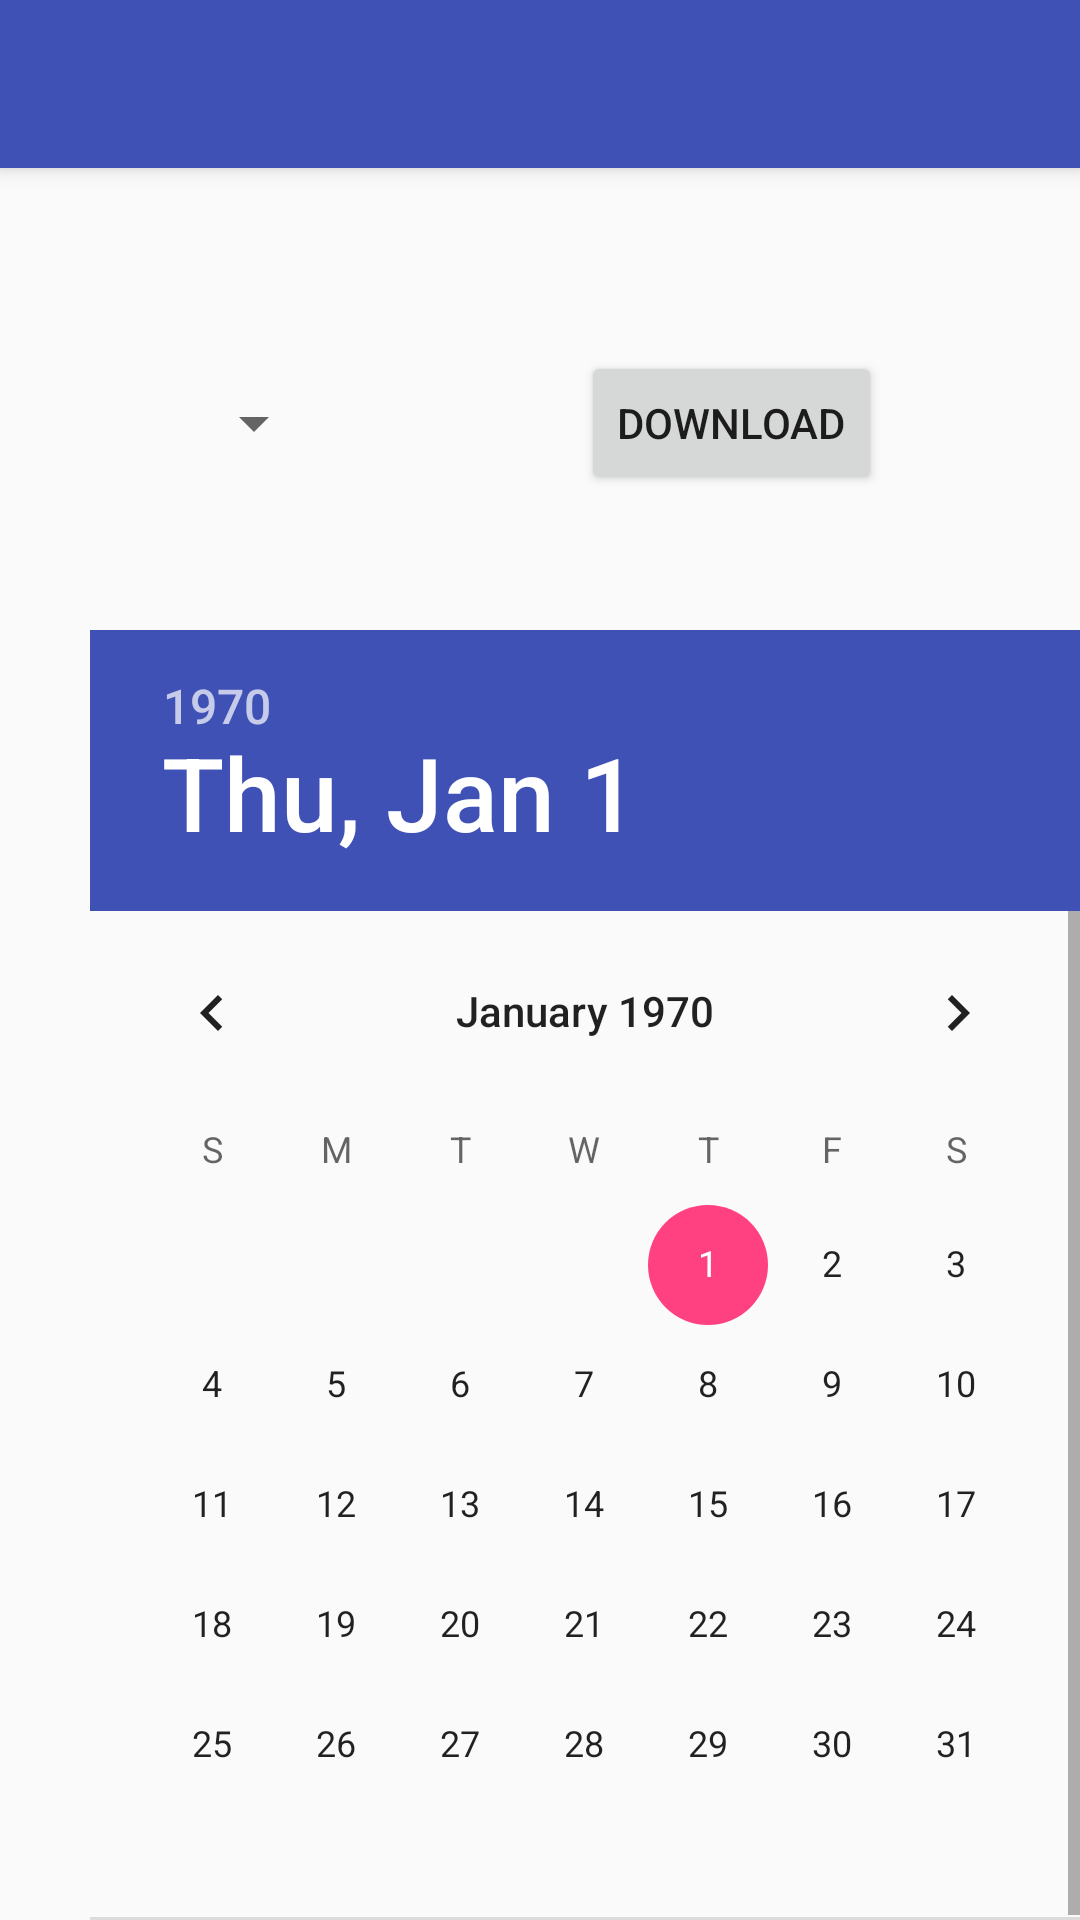

Reconstruct the res/layout file that produces this screen, plus the resources it refers to.
<!-- AndroidManifest.xml: activity theme AppTheme.NoActionBar -->
<!-- res/layout/activity_csv.xml -->
<?xml version="1.0" encoding="utf-8"?>
<android.support.design.widget.CoordinatorLayout xmlns:android="http://schemas.android.com/apk/res/android"
    xmlns:app="http://schemas.android.com/apk/res-auto"
    xmlns:tools="http://schemas.android.com/tools"
    android:layout_width="match_parent"
    android:layout_height="match_parent"
    tools:context="com.example.user.sensormonitoring_v30.CSVActivity">

    <android.support.design.widget.AppBarLayout
        android:layout_width="match_parent"
        android:layout_height="wrap_content"
        android:theme="@style/AppTheme.AppBarOverlay">

        <android.support.v7.widget.Toolbar
            android:id="@+id/toolbar"
            android:layout_width="match_parent"
            android:layout_height="?attr/actionBarSize"
            android:background="?attr/colorPrimary"
            app:popupTheme="@style/AppTheme.PopupOverlay" />

    </android.support.design.widget.AppBarLayout>

    <include layout="@layout/content_csv" />

    

</android.support.design.widget.CoordinatorLayout>
<!-- res/layout/content_csv.xml (included above) -->
<?xml version="1.0" encoding="utf-8"?>
<RelativeLayout xmlns:android="http://schemas.android.com/apk/res/android"
    xmlns:app="http://schemas.android.com/apk/res-auto"
    xmlns:tools="http://schemas.android.com/tools"
    android:layout_width="match_parent"
    android:layout_height="match_parent"
    android:orientation="vertical"
    app:layout_behavior="@string/appbar_scrolling_view_behavior"
    tools:context="com.example.user.sensormonitoring_v30.CSVActivity"
    tools:showIn="@layout/activity_csv">

    <RelativeLayout
        android:layout_width="match_parent"
        android:layout_height="170dp"
        android:layout_alignParentTop="true"
        android:layout_alignParentStart="true">

        <Button
            android:id="@+id/download"
            android:layout_width="wrap_content"
            android:layout_height="wrap_content"
            android:text="Download"
            android:layout_marginEnd="66dp"
            android:layout_centerVertical="true"
            android:layout_alignParentEnd="true" />

        <Spinner
            android:id="@+id/spinnercsv"
            android:layout_width="wrap_content"
            android:layout_height="wrap_content"
            android:layout_centerVertical="true"
            android:layout_toStartOf="@+id/download"
            android:layout_marginEnd="85dp" />
    </RelativeLayout>

    <RelativeLayout
        android:layout_width="500dp"
        android:layout_height="430dp"
        android:layout_alignParentBottom="true"
        android:layout_alignParentStart="true">

        <DatePicker
            android:id="@+id/datepicker"
            android:layout_width="match_parent"
            android:layout_height="match_parent"
            android:calendarTextColor="@color/colorPrimary"
            android:headerBackground="@color/colorPrimary"
            android:dayOfWeekBackground="@color/colorPrimary"
            android:paddingStart="30dp"
            android:layout_alignParentTop="true"
            android:layout_centerHorizontal="true" />
    </RelativeLayout>

</RelativeLayout>
<!-- resources referenced by this layout -->
<resources>
  <color name="colorPrimary">#3F51B5</color>
  <style name="AppTheme.AppBarOverlay" parent="ThemeOverlay.AppCompat.Dark.ActionBar" />
  <style name="AppTheme.PopupOverlay" parent="ThemeOverlay.AppCompat.Light" />
  <style name="AppTheme.NoActionBar">
          <item name="windowActionBar">false</item>
          <item name="windowNoTitle">true</item>
      </style>
</resources>
